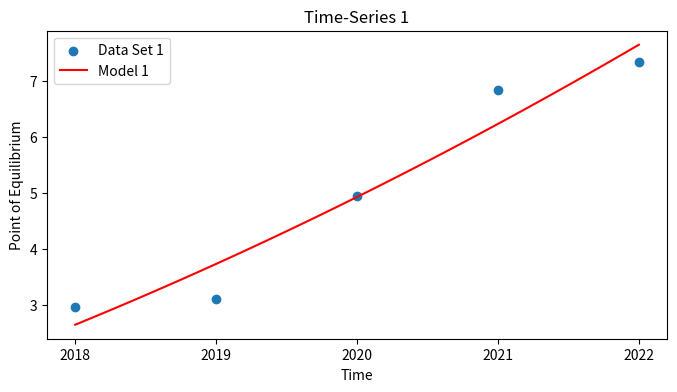

Here is the Python script that generated this plot:
import numpy as np
import matplotlib.pyplot as plt
from scipy.optimize import curve_fit

# Define a dictionary to hold the initial parameter values
params = {
    'elas': 0.67,
    'x1': 3,
}

# Define the student population dictionary
student_population = {
    '2018/19': 8984,
    '2019/20': 9224,
    '2020/21': 10119,
    '2021/22': 10425,
    '2022/23': 8619,  # Updated population for 2022/23
}

# Define the student population dictionary
HMO_provision = {
    '2018/19': 13036,
    '2019/20': 12953,
    '2020/21': 10415,
    '2021/22': 8619,
    '2022/23': 6802,  # !!!used to calibrate x1
}

# Create an empty list to store the price values
price_values = []

# Iterate over the keys (academic years) in the dictionary and calculate price
for academic_year, population in student_population.items():
    # Get the quant value from the HMO_provision dictionary based on the academic year
    quant = HMO_provision.get(academic_year, 0)  # Use 0 as a default value if the academic year is not found
    if population == 0:
        # Handle the case where population is 0 (or None) by skipping the calculation
        continue
    price = (quant / (params['x1'] * population)) ** (-1 / params['elas'])
    price_values.append(price)  # Append the calculated price to the list
    print(f"{academic_year}: {price}")
    print(f"{quant}")

print(price_values)

# Must have 5 data points in each array
# Data set 1
x1_data = np.array([2018, 2019, 2020, 2021, 2022])
y1_data = np.array(price_values[:len(x1_data)])  # Use the first 5 elements of price_values for y1_data

# Define the model function
def model_f(x, a, b, c):
    return a * (x - b) ** 2 + c

# Create a custom range of x-values with no interval
x1_custom = np.arange(min(x1_data), max(x1_data) + 1)

# Fit the model to data set 1 with initial guesses and a different optimization method
initial_guess = (1.0, 2019.0, 3000.0)  # Adjust these initial values as needed
popt1, pcov1 = curve_fit(model_f, x1_data, y1_data, p0=initial_guess)
a_opt1, b_opt1, c_opt1 = popt1
x1_model = np.linspace(min(x1_custom), max(x1_custom), 100)
y1_model = model_f(x1_model, a_opt1, b_opt1, c_opt1)

# Create a subplot with 1 row and 1 column
fig, axs = plt.subplots(1, 1, figsize=(8, 4))

# Plot data set 1 on the subplot
axs.scatter(x1_data, y1_data, label='Data Set 1')
axs.plot(x1_model, y1_model, label='Model 1', color='r')
axs.set_title('Time-Series 1')
axs.set_xlabel('Time')
axs.set_ylabel('Point of Equilibrium')

# Set custom x-axis ticks and labels for the subplot
axs.set_xticks(x1_custom)
axs.set_xticklabels(x1_custom)

# Add a legend
axs.legend()

# Show the plot
plt.show()
